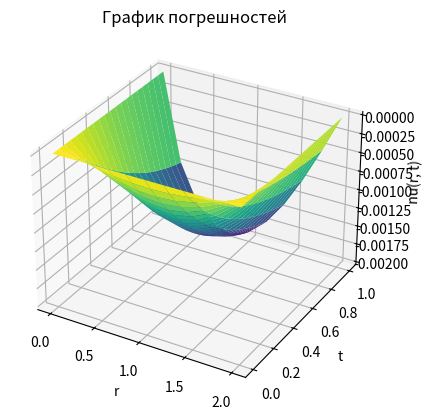

This chart was generated by the following Python code:
import numpy as np
import matplotlib.pyplot as plt
# Заданные параметры
R = 2.0 # Радиус цилиндра
a_square = R **2 / np.pi **2 # Квадрат коэффициента теплопроводности a ^ 2
N_r = 10 # Количество шагов по радиусу
t_max = 1.0 # Максимальное время
# Шаги по радиусу и времени
h = R / N_r

# Вычисление шага по времени с учетом условия Куранта
courant_factor = 0.5 # Задаем коэффициент для условия Куранта
tau = courant_factor * h **2 / a_square # Вычисляем шаг по времени
N_t = int(t_max / tau) # Пересчитываем количество шагов по времени

# Начальное распределение температуры
def u0(r) :
    if r == 0 :
        return 0
    return np.sin(np.pi * r / R) / np.sqrt(r)

 # Инициализация массива для решения
nu = np.zeros((N_r + 1, N_t + 1))
r = np.linspace(0, R, N_r + 1)

 # Установка начального распределения температуры
for i in range(N_r + 1) :
    nu[i, 0] = np.sqrt(r[i]) * u0(r[i])

 # Определение функции погрешности f(r, t)
def f(r, t) :
    return (R **2 / (4 * np.pi **2 * r **2)) * np.sin(np.pi * r / R) * np.exp(-t)
 
 # Применение разностной схемы
for j in range(N_t) : # По времени
    for i in range(1, N_r) : # По радиусу(внутренние точки)
        nu[i, j + 1] = (nu[i, j] + (a_square * (nu[i + 1, j] - 2 * nu[i, j] + nu[i - 1, j]) / h **2 + a_square * nu[i, j] / (4 * r[i] **2)
                    - f(r[i], j * tau)) * tau)

 # Визуализация численного решения
R_grid, T_grid = np.meshgrid(r, np.linspace(0, t_max, N_t + 1))

def analytical_solution(r, t) :
    return np.sin(np.pi * r / R) * np.exp(-t)

difference = nu.T - analytical_solution(R_grid, T_grid)
fig = plt.figure()
ax = fig.add_subplot(111, projection = "3d")
p = ax.plot_surface(R_grid, T_grid, difference, cmap = "viridis")
ax.set_xlabel("r")
ax.set_ylabel("t")
ax.set_zlabel("nu(r, t)")
ax.set_title("График погрешностей")
plt.show()

 # Аналитическое решение
def analytical_solution(r, t) :
    return np.sin(np.pi * r / R) * np.exp(-t)

 # Расчет разности между численным и аналитическим решениями
difference = nu.T - analytical_solution(R_grid, T_grid)
norm_difference = np.max(np.abs(difference))
print(f"Норма разности между численным и аналитическим решениями: {norm_difference}")
